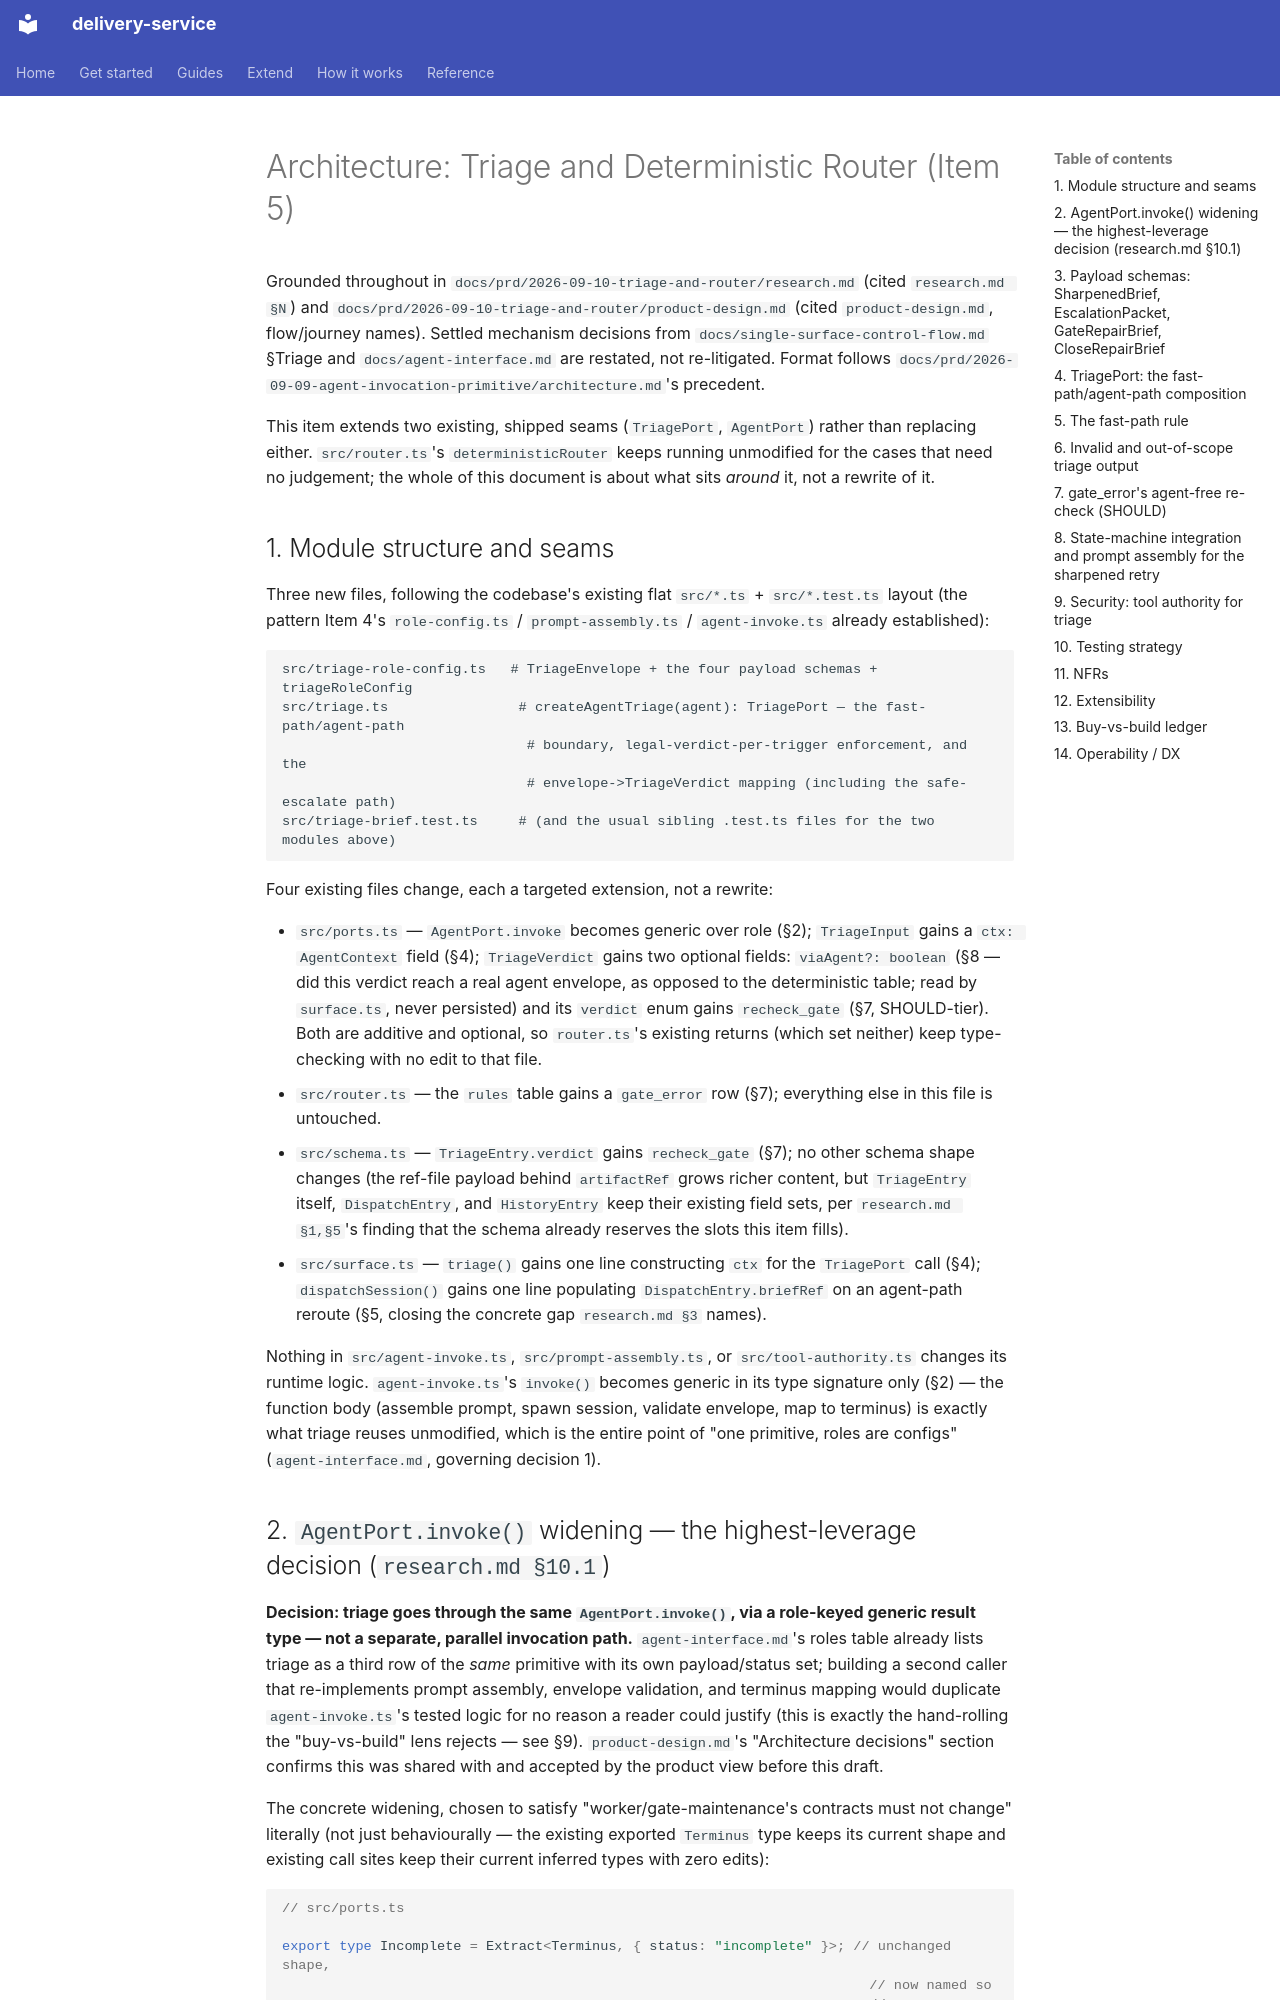

repository: jorjives/delivery-service · page: prd/2026-09-10-triage-and-router/architecture/index.html · generator: mkdocs

# Architecture: Triage and Deterministic Router (Item 5)

Grounded throughout in `docs/prd/2026-09-10-triage-and-router/research.md` (cited
`research.md §N`) and `docs/prd/2026-09-10-triage-and-router/product-design.md`
(cited `product-design.md`, flow/journey names). Settled mechanism decisions from
`docs/single-surface-control-flow.md` §Triage and `docs/agent-interface.md` are
restated, not re-litigated. Format follows
`docs/prd/2026-09-09-agent-invocation-primitive/architecture.md`'s precedent.

This item extends two existing, shipped seams (`TriagePort`, `AgentPort`) rather
than replacing either. `src/router.ts`'s `deterministicRouter` keeps running
unmodified for the cases that need no judgement; the whole of this document is
about what sits *around* it, not a rewrite of it.

## 1. Module structure and seams

Three new files, following the codebase's existing flat `src/*.ts` +
`src/*.test.ts` layout (the pattern Item 4's `role-config.ts` /
`prompt-assembly.ts` / `agent-invoke.ts` already established):

```
src/triage-role-config.ts   # TriageEnvelope + the four payload schemas + triageRoleConfig
src/triage.ts                # createAgentTriage(agent): TriagePort — the fast-path/agent-path
                              # boundary, legal-verdict-per-trigger enforcement, and the
                              # envelope->TriageVerdict mapping (including the safe-escalate path)
src/triage-brief.test.ts     # (and the usual sibling .test.ts files for the two modules above)
```

Four existing files change, each a targeted extension, not a rewrite:

- `src/ports.ts` — `AgentPort.invoke` becomes generic over role (§2); `TriageInput`
  gains a `ctx: AgentContext` field (§4); `TriageVerdict` gains two optional
  fields: `viaAgent?: boolean` (§8 — did this verdict reach a real agent
  envelope, as opposed to the deterministic table; read by `surface.ts`,
  never persisted) and its `verdict` enum gains `recheck_gate` (§7,
  SHOULD-tier). Both are additive and optional, so `router.ts`'s existing
  returns (which set neither) keep type-checking with no edit to that file.
- `src/router.ts` — the `rules` table gains a `gate_error` row (§7); everything
  else in this file is untouched.
- `src/schema.ts` — `TriageEntry.verdict` gains `recheck_gate` (§7); no other
  schema shape changes (the ref-file payload behind `artifactRef` grows richer
  content, but `TriageEntry` itself, `DispatchEntry`, and `HistoryEntry` keep
  their existing field sets, per `research.md §1,§5`'s finding that the schema
  already reserves the slots this item fills).
- `src/surface.ts` — `triage()` gains one line constructing `ctx` for the
  `TriagePort` call (§4); `dispatchSession()` gains one line populating
  `DispatchEntry.briefRef` on an agent-path reroute (§5, closing the concrete gap
  `research.md §3` names).

Nothing in `src/agent-invoke.ts`, `src/prompt-assembly.ts`, or
`src/tool-authority.ts` changes its runtime logic. `agent-invoke.ts`'s `invoke()`
becomes generic in its type signature only (§2) — the function body (assemble
prompt, spawn session, validate envelope, map to terminus) is exactly what triage
reuses unmodified, which is the entire point of "one primitive, roles are
configs" (`agent-interface.md`, governing decision 1).
